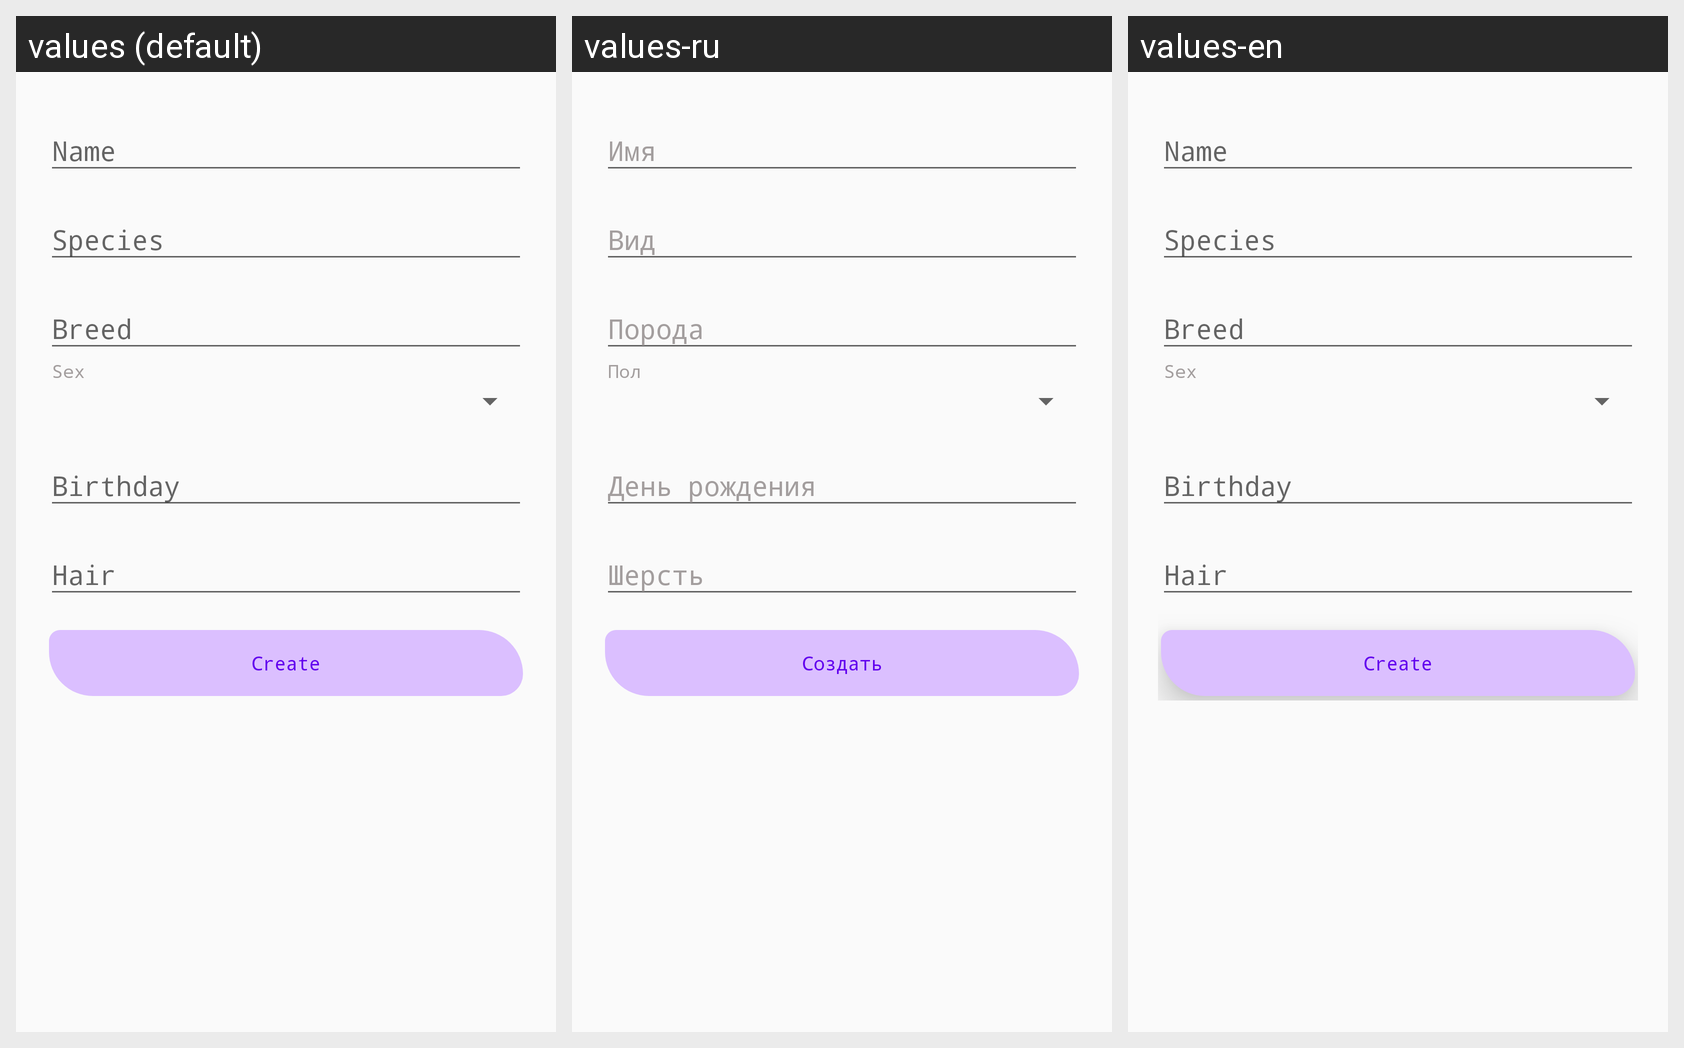

The same Android screen rendered under several of its app's locales, left to right. List the strings drawn on it with the default value and each locale's translation.
Android screen res/layout/activity_new_pet_scrolling.xml rendered under 3 locales, left to right: values (default), values-ru, values-en. Device: Nexus 5 (rendered at 1080×1920; each locale shown at half size, 540×960, under a caption strip naming it); theme Theme.MyPetsApp.
Strings drawn on this screen, with the default value and each locale's value (text and hints the layout hard-codes, and strings that could not be matched under every locale, appear in the picture but are not listed):

name
  values: Name
  values-ru: Имя
  values-en: Name  [not translated; the default value is used]

species
  values: Species
  values-ru: Вид
  values-en: Species  [not translated; the default value is used]

breed
  values: Breed
  values-ru: Порода
  values-en: Breed  [not translated; the default value is used]

sex
  values: Sex
  values-ru: Пол
  values-en: Sex  [not translated; the default value is used]

hair
  values: Hair
  values-ru: Шерсть
  values-en: Hair  [not translated; the default value is used]

create
  values: Create
  values-ru: Создать
  values-en: Create  [not translated; the default value is used]
